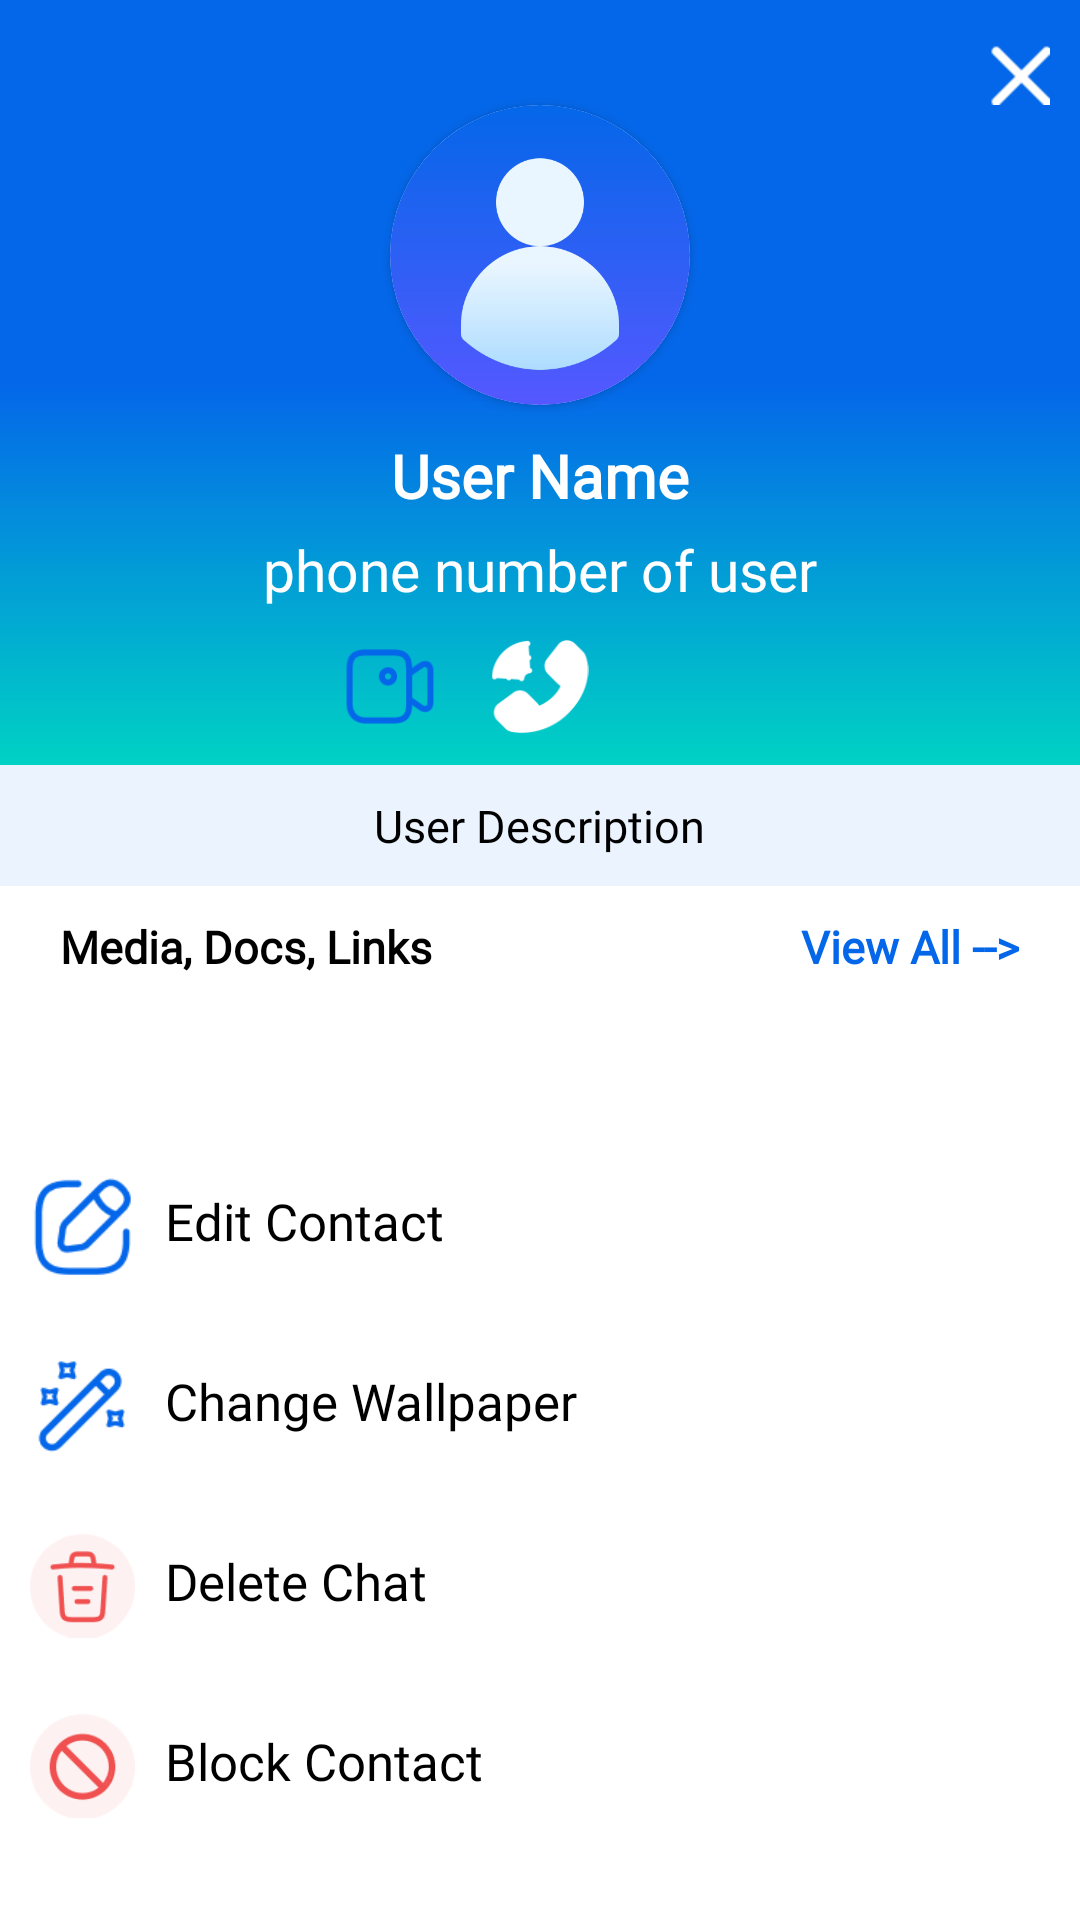

Reconstruct the res/layout file that produces this screen, plus the resources it refers to.
<!-- AndroidManifest.xml: fallback theme Theme.MaterialComponents.DayNight.NoActionBar -->
<!-- res/layout/activity_user_profile_view.xml -->
<?xml version="1.0" encoding="utf-8"?>
<RelativeLayout xmlns:android="http://schemas.android.com/apk/res/android"
    android:layout_width="match_parent"
    android:layout_height="match_parent"
    xmlns:app="http://schemas.android.com/apk/res-auto"
    android:background="@color/white">
    <RelativeLayout
        android:id="@+id/relativelayout1"
        android:background="@drawable/authbackground"
        android:layout_width="match_parent"
        android:layout_height="255dp">
        <ImageView
            android:id="@+id/close"
            android:layout_width="20dp"
            android:layout_height="20dp"
            android:layout_marginRight="10dp"
            android:layout_marginTop="15dp"
            android:layout_alignParentEnd="true"
            android:src="@drawable/closeprofile"/>
        <androidx.cardview.widget.CardView
            android:id="@+id/cardView"
            android:elevation="25dp"
            android:layout_width="100dp"
            android:layout_marginTop="35dp"
            android:layout_height="100dp"
            android:layout_centerHorizontal="true"
            app:cardCornerRadius="130dp">
            <ImageView
                android:id="@+id/userImage"
                android:elevation="25dp"
                android:layout_width="match_parent"
                android:layout_height="match_parent"
                android:layout_centerHorizontal="true"
                android:layout_centerVertical="true"
                android:scaleType="centerCrop"
                android:src="@drawable/defaultprofilepic" />
        </androidx.cardview.widget.CardView>
        <TextView
            android:visibility="gone"
            android:id="@+id/name"
            android:textSize="20sp"
            android:textStyle="bold"
            android:fontFamily="@font/nunito"
            android:textColor="@color/white"
            android:layout_width="wrap_content"
            android:layout_height="wrap_content"
            android:layout_below="@id/cardView"
            android:layout_marginTop="10dp"
            android:layout_centerHorizontal="true"
            android:text="Name of user"/>
        <TextView
            android:id="@+id/UserName"
            android:textSize="20sp"
            android:textStyle="bold"
            android:fontFamily="@font/nunito"
            android:textColor="@color/white"
            android:layout_width="wrap_content"
            android:layout_height="wrap_content"
            android:layout_below="@id/name"
            android:layout_marginTop="10dp"
            android:layout_centerHorizontal="true"
            android:text="User Name"/>
        <TextView
            android:id="@+id/Userphone"
            android:textSize="19sp"
            android:textColor="@color/white"
            android:fontFamily="@font/nunito"
            android:layout_width="wrap_content"
            android:layout_height="wrap_content"
            android:layout_below="@id/UserName"
            android:layout_marginTop="5dp"
            android:layout_centerHorizontal="true"
            android:text="phone number of user"/>
        <RelativeLayout
            android:layout_centerHorizontal="true"
            android:layout_margin="10dp"
            android:layout_below="@+id/Userphone"
            android:layout_width="wrap_content"
            android:layout_height="wrap_content">
            <ImageView
                android:id="@+id/videoCall"
                android:src="@drawable/videocall"
                android:layout_width="50dp"
                android:layout_height="wrap_content"/>
            <ImageView
                android:id="@+id/call"
                android:layout_toRightOf="@id/videoCall"
                android:src="@drawable/call"
                android:layout_width="50dp"
                android:layout_height="wrap_content"/>
            <ImageView
                android:id="@+id/search"
                android:layout_toRightOf="@+id/call"
                android:src="@drawable/search"
                android:layout_width="50dp"
                android:layout_height="wrap_content"/>
    </RelativeLayout>
    </RelativeLayout>
    <RelativeLayout
        android:id="@+id/descriptionLayout"
        android:layout_below="@+id/relativelayout1"
        android:layout_width="match_parent"
        android:layout_height="wrap_content"
        android:padding="10dp"
        android:background="@color/skyblue">
        <TextView
            android:id="@+id/des"
            android:layout_centerInParent="true"
            android:textColor="@color/black"
            android:layout_width="wrap_content"
            android:layout_height="wrap_content"
            android:textSize="15dp"
            android:text="User Description"
            android:fontFamily="@font/nunito"/>
    </RelativeLayout>
    <RelativeLayout
        android:id="@+id/mediaContaner"
        android:layout_below="@id/descriptionLayout"
        android:padding="10dp"
        android:layout_width="match_parent"
        android:layout_height="wrap_content">
        <TextView
            android:id="@+id/Media"
            android:layout_marginLeft="10dp"
            android:textColor="@color/black"
            android:textStyle="bold"
            android:textSize="15sp"
            android:fontFamily="@font/nunito"
            android:layout_width="wrap_content"
            android:layout_height="wrap_content"
            android:text="Media, Docs, Links"/>
        <TextView
            android:id="@+id/viewAllMedia"
            android:layout_alignParentEnd="true"
            android:layout_marginRight="10dp"
            android:textColor="@color/blue"
            android:textStyle="bold"
            android:fontFamily="@font/nunito"
            android:textSize="15sp"
            android:layout_width="wrap_content"
            android:layout_height="wrap_content"
            android:text="View All -->"/>
       <LinearLayout
           android:layout_below="@+id/Media"
           android:orientation="horizontal"
           android:layout_width="match_parent"
           android:layout_height="50dp">
           <ImageView
               android:layout_margin="10dp"
               android:layout_width="90dp"
               android:layout_height="40dp"
               android:src="@drawable/googleg_standard_color_18" />
           <ImageView
               android:layout_margin="10dp"
               android:layout_width="90dp"
               android:layout_height="40dp"
               android:src="@drawable/googleg_standard_color_18" />
           <ImageView
               android:layout_margin="10dp"
               android:layout_width="90dp"
               android:layout_height="40dp"
               android:src="@drawable/googleg_standard_color_18" />
           <ImageView
               android:layout_margin="10dp"
               android:layout_width="90dp"
               android:layout_height="40dp"
               android:src="@drawable/googleg_standard_color_18" />
       </LinearLayout>
    </RelativeLayout>
    <RelativeLayout
        android:id="@+id/editContact"
        android:layout_below="@id/mediaContaner"
        android:layout_marginTop="0dp"
        android:layout_width="match_parent"
        android:layout_height="45dp">
        <ImageView
            android:id="@+id/editContactIcon"
            android:layout_width="35dp"
            android:layout_alignParentStart="true"
            android:layout_marginLeft="10dp"
            android:layout_height="wrap_content"
            android:src="@drawable/edit"/>
        <TextView
            android:layout_alignTop="@+id/editContactIcon"
            android:layout_width="wrap_content"
            android:layout_height="wrap_content"
            android:fontFamily="@font/nunito"
            android:textColor="@color/black"
            android:text="Edit Contact"
            android:textSize="17sp"
            android:layout_marginLeft="10dp"
            android:layout_marginTop="10dp"
            android:layout_toRightOf="@id/editContactIcon"/>
    </RelativeLayout>
    <RelativeLayout
        android:id="@+id/changeWallpaper"
        android:layout_below="@+id/editContact"
        android:layout_marginTop="15dp"
        android:layout_width="match_parent"
        android:layout_height="45dp">
        <ImageView
            android:id="@+id/changeWallpaperIcon"
            android:layout_width="35dp"
            android:layout_alignParentStart="true"
            android:layout_marginLeft="10dp"
            android:layout_height="wrap_content"
            android:src="@drawable/changewallpaper"/>
        <TextView
            android:layout_width="wrap_content"
            android:layout_height="wrap_content"
            android:fontFamily="@font/nunito"
            android:textColor="@color/black"
            android:text="Change Wallpaper"
            android:textSize="17sp"
            android:layout_marginLeft="10dp"
            android:layout_marginTop="10dp"
            android:layout_toRightOf="@id/changeWallpaperIcon"/>
    </RelativeLayout>
    <RelativeLayout
        android:id="@+id/deleteChat"
        android:layout_below="@+id/changeWallpaper"
        android:layout_marginTop="15dp"
        android:layout_width="match_parent"
        android:layout_height="45dp">
        <ImageView
            android:id="@+id/deleteChatIcon"
            android:layout_width="35dp"
            android:layout_alignParentStart="true"
            android:layout_marginLeft="10dp"
            android:layout_height="wrap_content"
            android:src="@drawable/delete"/>
        <TextView
            android:layout_width="wrap_content"
            android:layout_height="wrap_content"
            android:fontFamily="@font/nunito"
            android:textColor="@color/black"
            android:text="Delete Chat"
            android:textSize="17sp"
            android:layout_marginLeft="10dp"
            android:layout_marginTop="10dp"
            android:layout_toRightOf="@id/deleteChatIcon"/>

    </RelativeLayout>
    <RelativeLayout
        android:id="@+id/blockContact"
        android:layout_below="@+id/deleteChat"
        android:layout_marginTop="15dp"
        android:layout_width="match_parent"
        android:layout_height="45dp">
        <ImageView
            android:id="@+id/deleteContactIcon"
            android:layout_width="35dp"
            android:layout_alignParentStart="true"
            android:layout_marginLeft="10dp"
            android:layout_height="wrap_content"
            android:src="@drawable/blockcontact"/>
        <TextView
            android:layout_width="wrap_content"
            android:layout_height="wrap_content"
            android:fontFamily="@font/nunito"
            android:textColor="@color/black"
            android:text="Block Contact"
            android:textSize="17sp"
            android:layout_marginLeft="10dp"
            android:layout_marginTop="10dp"
            android:layout_toRightOf="@id/deleteContactIcon"/>
    </RelativeLayout>
</RelativeLayout>
<!-- resources referenced by this layout -->
<resources>
  <color name="black">#FF000000</color>
  <color name="blue">#0467E9</color>
  <color name="skyblue">#EBF3FE</color>
  <color name="white">#FFFFFFFF</color>
  <!-- drawable authbackground (drawable) -->
  <?xml version="1.0" encoding="utf-8"?>
  <shape xmlns:android="http://schemas.android.com/apk/res/android">
      <gradient
          android:type ="linear"
          android:angle ="90"
          android:startColor ="#00D2C4"
          android:endColor ="#0467E9"
          android:centerColor = "#0467E9"
          android:centerY ="0.5" />
  </shape>
  
  <!-- drawable blockcontact: png bitmap (drawable, 3378 bytes) -->
  <!-- drawable call: png bitmap (drawable, 1791 bytes) -->
  <!-- drawable changewallpaper: png bitmap (drawable, 1441 bytes) -->
  <!-- drawable closeprofile: png bitmap (drawable, 371 bytes) -->
  <!-- drawable defaultprofilepic: png bitmap (drawable, 21471 bytes) -->
  <!-- drawable delete: png bitmap (drawable, 3259 bytes) -->
  <!-- drawable edit: png bitmap (drawable, 2090 bytes) -->
  <!-- drawable videocall: png bitmap (drawable, 2094 bytes) -->
</resources>
